Labelled photos from "coral_img", an image-classification folder in JuanIsernGhosn/coral-classification-deep-learning. The possible labels are: ACER, APAL, CNAT, DANT, DSTR, GORG, MALC, MCAV, MMEA, MONT, PALY, SPO, SSID, TUNI.

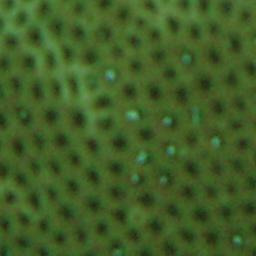
Label: SSID

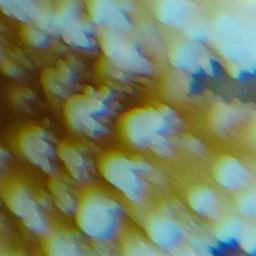
Label: ACER

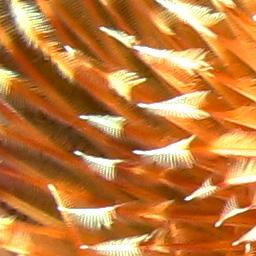
Label: DSTR

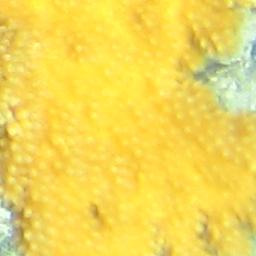
Label: APAL

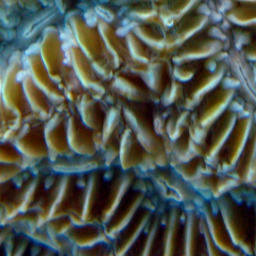
Label: MMEA

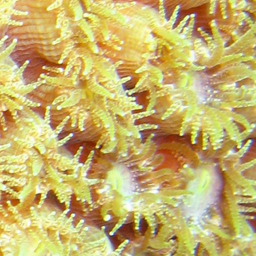
Label: MCAV
